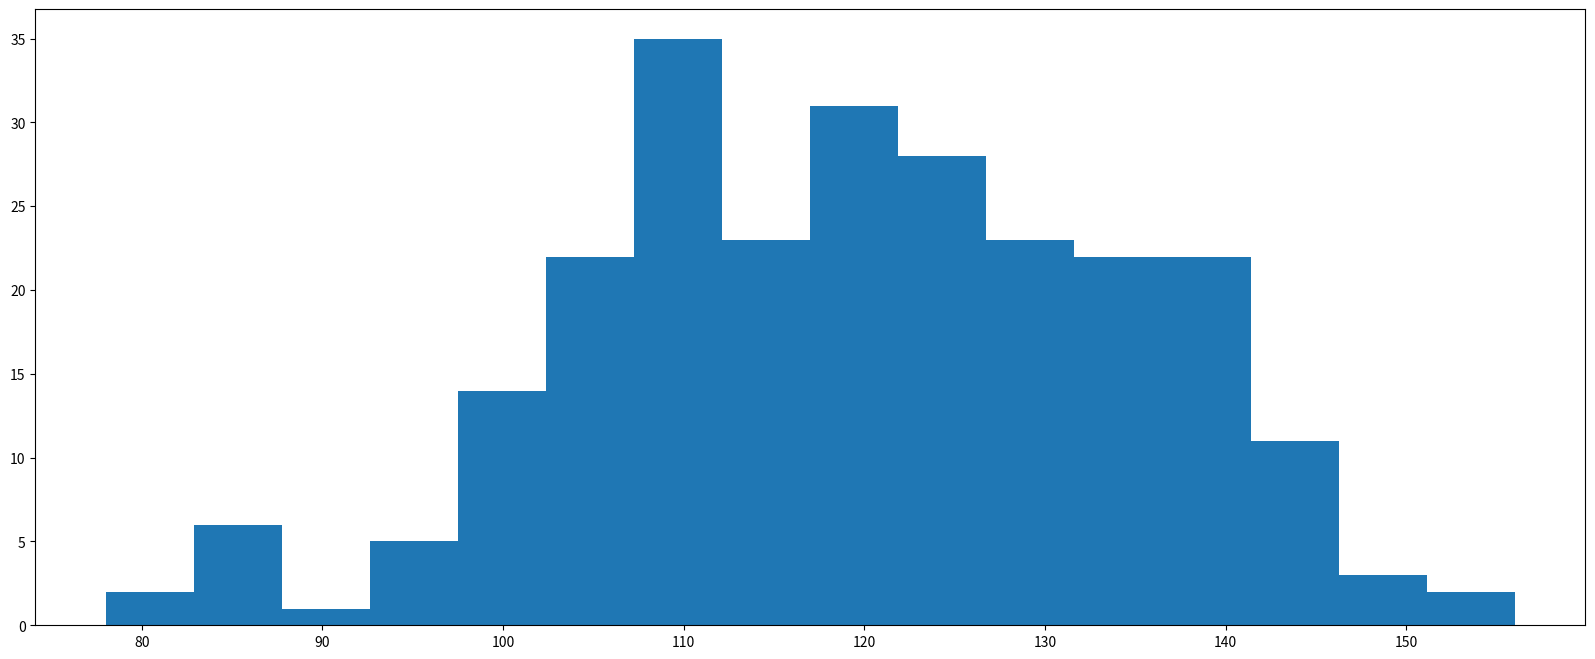

Reproduce this figure in Python. (Note: this script raises an exception after producing the figure.)
#!/usr/bin/env python
# -*- encoding: utf-8 -*-
# @Time : 2020/5/14 0014 下午 22:17
# [redacted]
# @File : page46.py

'''
假设你获取了250部电影的时长(列表a中),希望统计出这些电影时长的分布状态(比如时长为100分钟到120分钟电影的数量,出现的频率)等信息,你应该如何呈现这些数据?

'''

import matplotlib.pyplot as plt
from matplotlib import font_manager

my_font = font_manager.FontProperties(fname="./simsum.ttc")

a = [131, 98, 125, 131, 124, 139, 131, 117, 128, 108, 135, 138, 131, 102, 107, 114, 119, 128, 121, 142, 127, 130, 124,
     101, 110, 116, 117, 110, 128, 128, 115, 99, 136, 126, 134, 95, 138, 117, 111, 78, 132, 124, 113, 150, 110, 117, 86,
     95, 144, 105, 126, 130, 126, 130, 126, 116, 123, 106, 112, 138, 123, 86, 101, 99, 136, 123, 117, 119, 105, 137,
     123, 128, 125, 104, 109, 134, 125, 127, 105, 120, 107, 129, 116, 108, 132, 103, 136, 118, 102, 120, 114, 105, 115,
     132, 145, 119, 121, 112, 139, 125, 138, 109, 132, 134, 156, 106, 117, 127, 144, 139, 139, 119, 140, 83, 110, 102,
     123, 107, 143, 115, 136, 118, 139, 123, 112, 118, 125, 109, 119, 133, 112, 114, 122, 109, 106, 123, 116, 131, 127,
     115, 118, 112, 135, 115, 146, 137, 116, 103, 144, 83, 123, 111, 110, 111, 100, 154, 136, 100, 118, 119, 133, 134,
     106, 129, 126, 110, 111, 109, 141, 120, 117, 106, 149, 122, 122, 110, 118, 127, 121, 114, 125, 126, 114, 140, 103,
     130, 141, 117, 106, 114, 121, 114, 133, 137, 92, 121, 112, 146, 97, 137, 105, 98, 117, 112, 81, 97, 139, 113, 134,
     106, 144, 110, 137, 137, 111, 104, 117, 100, 111, 101, 110, 105, 129, 137, 112, 120, 113, 133, 112, 83, 94, 146,
     133, 101, 131, 116, 111, 84, 137, 115, 122, 106, 144, 109, 123, 116, 111, 111, 133, 150]

# 计算组数
d = 5  # 组距
num_bins = (max(a) - min(a)) // d + 1

# 设置图形大小
plt.figure(figsize=(20, 8), dpi=80)

# 绘制直方图，normed=True表示用频率表示直方图
plt.hist(a, num_bins, normed=True)

# 设置x轴的刻度
plt.xticks(range(min(a), max(a) + d, d))

plt.grid()

plt.show()
